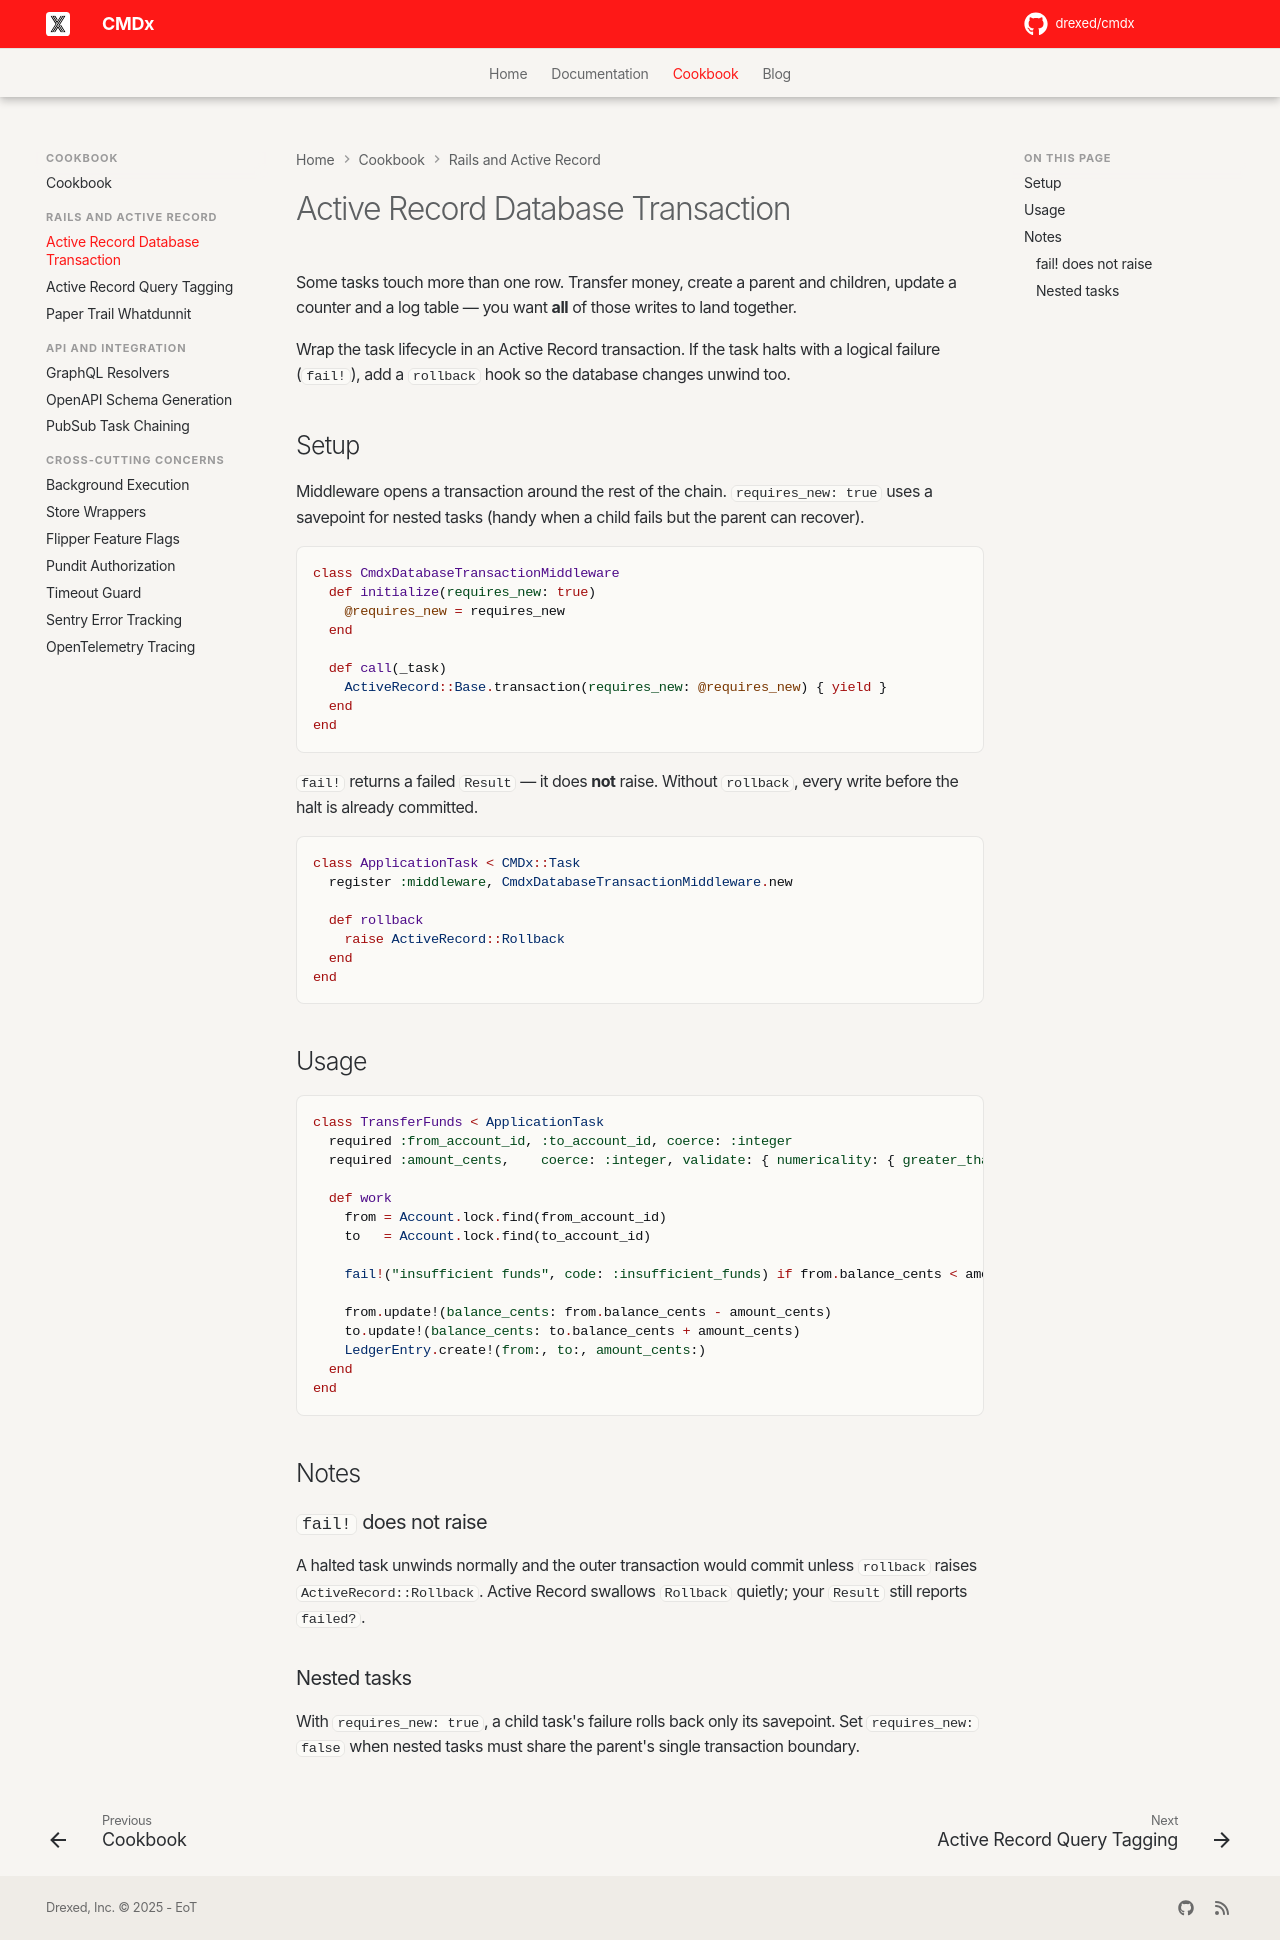

repository: drexed/cmdx · page: cookbook/active_record_database_transaction/index.html · generator: mkdocs

# Active Record Database Transaction

Some tasks touch more than one row. Transfer money, create a parent and children, update a counter and a log table — you want **all** of those writes to land together.

Wrap the task lifecycle in an Active Record transaction. If the task halts with a logical failure (`fail!`), add a `rollback` hook so the database changes unwind too.

## Setup

Middleware opens a transaction around the rest of the chain. `requires_new: true` uses a savepoint for nested tasks (handy when a child fails but the parent can recover).

```ruby
class CmdxDatabaseTransactionMiddleware
  def initialize(requires_new: true)
    @requires_new = requires_new
  end

  def call(_task)
    ActiveRecord::Base.transaction(requires_new: @requires_new) { yield }
  end
end
```

`fail!` returns a failed `Result` — it does **not** raise. Without `rollback`, every write before the halt is already committed.

```ruby
class ApplicationTask < CMDx::Task
  register :middleware, CmdxDatabaseTransactionMiddleware.new

  def rollback
    raise ActiveRecord::Rollback
  end
end
```

## Usage

```ruby
class TransferFunds < ApplicationTask
  required :from_account_id, :to_account_id, coerce: :integer
  required :amount_cents,    coerce: :integer, validate: { numericality: { greater_than: 0 } }

  def work
    from = Account.lock.find(from_account_id)
    to   = Account.lock.find(to_account_id)

    fail!("insufficient funds", code: :insufficient_funds) if from.balance_cents < amount_cents

    from.update!(balance_cents: from.balance_cents - amount_cents)
    to.update!(balance_cents: to.balance_cents + amount_cents)
    LedgerEntry.create!(from:, to:, amount_cents:)
  end
end
```

## Notes

### `fail!` does not raise

A halted task unwinds normally and the outer transaction would commit unless `rollback` raises `ActiveRecord::Rollback`. Active Record swallows `Rollback` quietly; your `Result` still reports `failed?`.

### Nested tasks

With `requires_new: true`, a child task's failure rolls back only its savepoint. Set `requires_new: false` when nested tasks must share the parent's single transaction boundary.
